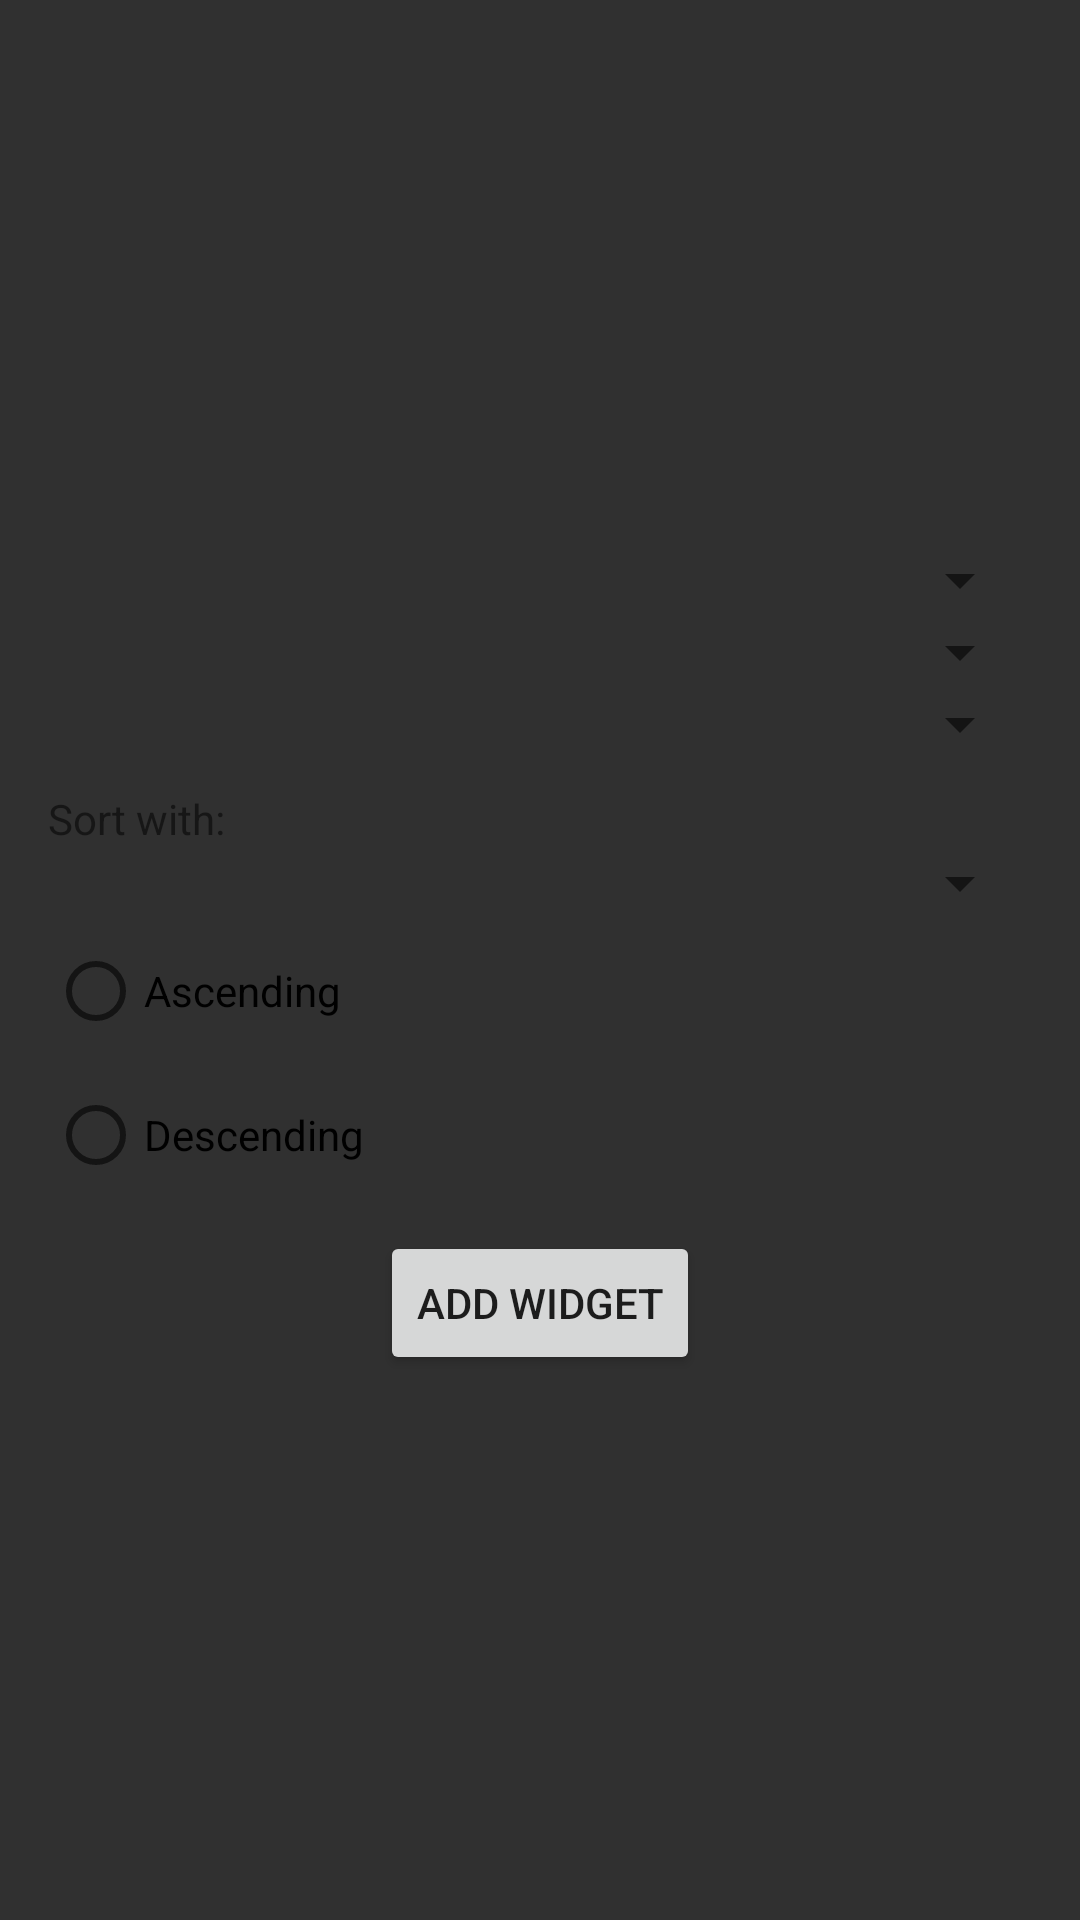

This screen was rendered from an Android layout file. Write that file and the resources it references.
<!-- AndroidManifest.xml: application theme AppTheme -->
<!-- res/layout/list_widget_configure.xml -->
<?xml version="1.0" encoding="utf-8"?>
<LinearLayout xmlns:android="http://schemas.android.com/apk/res/android"
    android:layout_width="match_parent"
    android:layout_height="match_parent"
    android:background="@color/background_material_dark"
    android:gravity="center"
    android:orientation="vertical"
    android:padding="16dp"
    android:paddingTop="@dimen/tool_bar_top_padding">

    <Spinner
        android:id="@+id/spinner_account"
        android:layout_width="match_parent"
        android:layout_height="wrap_content"
        android:spinnerMode="dropdown" />

    <Spinner
        android:id="@+id/spinner_notebook"
        android:layout_width="match_parent"
        android:layout_height="wrap_content"
        android:spinnerMode="dropdown" />

    <Spinner
        android:id="@+id/spinner_tag"
        android:layout_width="match_parent"
        android:layout_height="wrap_content"
        android:spinnerMode="dropdown" />

    <TextView
        android:layout_width="match_parent"
        android:layout_height="wrap_content"
        android:paddingTop="10dp"
        android:text="@string/sort_with_heading" />

    <Spinner
        android:id="@+id/spinner_sort_column"
        android:layout_width="match_parent"
        android:layout_height="wrap_content"
        android:spinnerMode="dropdown" />

    <RadioGroup xmlns:android="http://schemas.android.com/apk/res/android"
        android:id="@+id/radio_group_sort_direction"
        android:layout_width="match_parent"
        android:layout_height="wrap_content"
        android:orientation="vertical">

        <RadioButton
            android:id="@+id/radio_asc"
            android:layout_width="wrap_content"
            android:layout_height="wrap_content"
            android:text="@string/radio_asc" />

        <RadioButton
            android:id="@+id/radio_desc"
            android:layout_width="wrap_content"
            android:layout_height="wrap_content"
            android:text="@string/radio_desc" />
    </RadioGroup>

    <Button
        android:id="@+id/add_button"
        android:layout_width="wrap_content"
        android:layout_height="wrap_content"
        android:layout_marginTop="8dp"
        android:text="@string/add_widget" />

</LinearLayout>
<!-- resources referenced by this layout -->
<resources>
  <dimen name="tool_bar_top_padding">24dp</dimen>
  <string name="add_widget">Add widget</string>
  <string name="radio_asc">Ascending</string>
  <string name="radio_desc">Descending</string>
  <string name="sort_with_heading">Sort with:</string>
  <style name="AppTheme" parent="Theme.MaterialComponents.DayNight.NoActionBar" />
</resources>
